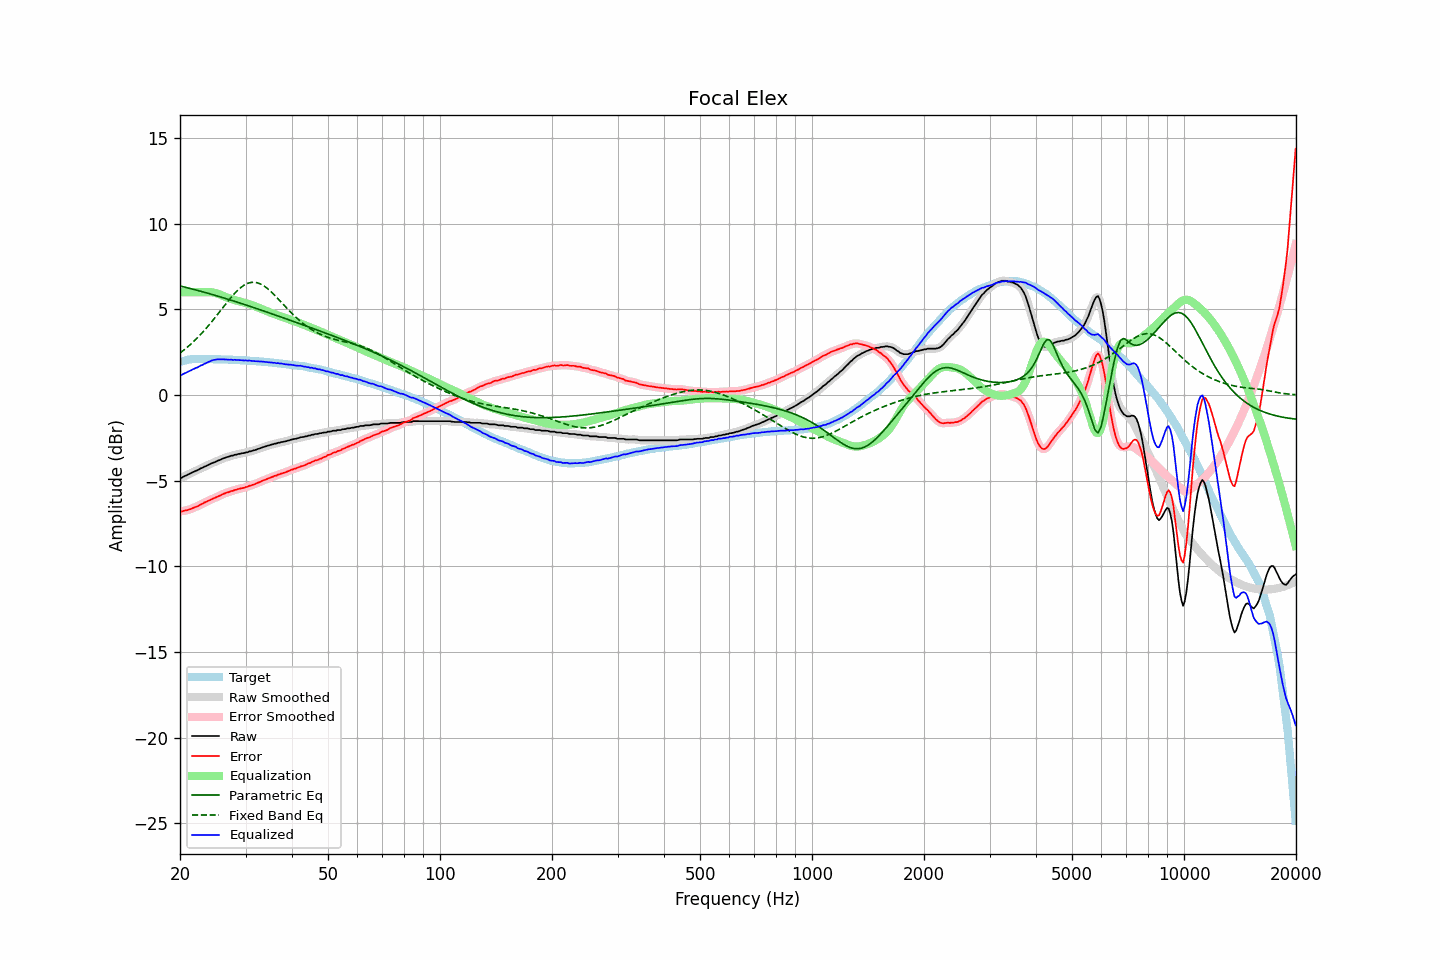

The data file committed next to this chart (first rows):
frequency, raw, error, smoothed, error_smoothed, equalization, parametric_eq, fixed_band_eq, equalized_raw, equalized_smoothed, target
20.00, -4.83, -6.76, -4.84, -6.78, 6.00, 6.37, 2.45, 1.17, 1.16, 1.93
20.20, -4.83, -6.79, -4.81, -6.77, 6.00, 6.35, 2.53, 1.17, 1.19, 1.96
20.40, -4.77, -6.76, -4.77, -6.76, 6.00, 6.33, 2.60, 1.23, 1.23, 1.99
20.61, -4.72, -6.73, -4.73, -6.75, 6.00, 6.30, 2.67, 1.28, 1.27, 2.01
20.81, -4.69, -6.73, -4.68, -6.72, 6.00, 6.28, 2.75, 1.31, 1.32, 2.04
21.02, -4.63, -6.70, -4.64, -6.70, 6.00, 6.25, 2.83, 1.37, 1.36, 2.07
21.23, -4.59, -6.67, -4.59, -6.67, 6.00, 6.23, 2.91, 1.41, 1.41, 2.08
21.44, -4.55, -6.64, -4.54, -6.64, 6.00, 6.21, 3.00, 1.45, 1.46, 2.09
21.66, -4.49, -6.59, -4.50, -6.60, 6.00, 6.18, 3.08, 1.51, 1.50, 2.10
21.87, -4.46, -6.56, -4.46, -6.56, 6.00, 6.16, 3.17, 1.54, 1.54, 2.10
22.09, -4.41, -6.52, -4.41, -6.52, 6.00, 6.13, 3.26, 1.59, 1.59, 2.11
22.31, -4.38, -6.49, -4.37, -6.48, 6.00, 6.11, 3.36, 1.62, 1.63, 2.11
22.54, -4.32, -6.43, -4.33, -6.43, 6.00, 6.08, 3.45, 1.68, 1.67, 2.11
22.76, -4.27, -6.38, -4.28, -6.38, 6.00, 6.06, 3.55, 1.73, 1.72, 2.11
22.99, -4.24, -6.34, -4.23, -6.33, 6.00, 6.03, 3.65, 1.76, 1.77, 2.10
23.22, -4.18, -6.28, -4.19, -6.28, 6.00, 6.00, 3.76, 1.82, 1.81, 2.09
23.45, -4.15, -6.24, -4.15, -6.24, 6.00, 5.98, 3.86, 1.85, 1.86, 2.09
23.69, -4.10, -6.20, -4.10, -6.20, 6.01, 5.95, 3.97, 1.91, 1.91, 2.09
23.92, -4.06, -6.15, -4.06, -6.16, 6.01, 5.92, 4.08, 1.95, 1.95, 2.09
24.16, -4.01, -6.11, -4.01, -6.11, 6.00, 5.90, 4.20, 1.99, 1.99, 2.10
24.40, -3.97, -6.07, -3.97, -6.07, 6.00, 5.87, 4.31, 2.03, 2.02, 2.10
24.65, -3.93, -6.02, -3.93, -6.03, 5.98, 5.84, 4.43, 2.05, 2.05, 2.09
24.89, -3.90, -5.99, -3.89, -5.98, 5.96, 5.82, 4.54, 2.06, 2.07, 2.09
25.14, -3.85, -5.94, -3.85, -5.94, 5.93, 5.79, 4.66, 2.08, 2.08, 2.09
25.39, -3.81, -5.90, -3.81, -5.90, 5.90, 5.76, 4.78, 2.09, 2.08, 2.09
25.65, -3.78, -5.87, -3.77, -5.86, 5.86, 5.73, 4.90, 2.08, 2.09, 2.09
25.91, -3.73, -5.81, -3.73, -5.81, 5.82, 5.70, 5.02, 2.09, 2.09, 2.08
26.16, -3.69, -5.76, -3.69, -5.77, 5.78, 5.68, 5.14, 2.09, 2.09, 2.07
26.43, -3.66, -5.73, -3.66, -5.73, 5.74, 5.65, 5.26, 2.08, 2.08, 2.07
26.69, -3.62, -5.69, -3.63, -5.70, 5.70, 5.62, 5.38, 2.08, 2.07, 2.07
26.96, -3.60, -5.67, -3.60, -5.67, 5.67, 5.59, 5.50, 2.06, 2.07, 2.07
27.23, -3.57, -5.64, -3.57, -5.64, 5.63, 5.56, 5.61, 2.06, 2.06, 2.07
27.50, -3.53, -5.60, -3.54, -5.61, 5.60, 5.53, 5.72, 2.07, 2.06, 2.07
27.77, -3.53, -5.59, -3.52, -5.58, 5.57, 5.50, 5.83, 2.04, 2.06, 2.06
28.05, -3.48, -5.54, -3.49, -5.54, 5.55, 5.47, 5.94, 2.07, 2.05, 2.05
28.33, -3.48, -5.52, -3.47, -5.52, 5.52, 5.44, 6.03, 2.04, 2.05, 2.04
28.62, -3.44, -5.48, -3.45, -5.49, 5.50, 5.41, 6.13, 2.05, 2.05, 2.04
28.90, -3.43, -5.47, -3.43, -5.47, 5.47, 5.38, 6.21, 2.04, 2.04, 2.04
29.19, -3.41, -5.44, -3.41, -5.45, 5.45, 5.35, 6.29, 2.03, 2.03, 2.03
29.48, -3.39, -5.43, -3.39, -5.42, 5.42, 5.32, 6.36, 2.03, 2.03, 2.04
29.78, -3.38, -5.41, -3.37, -5.40, 5.40, 5.29, 6.42, 2.01, 2.02, 2.03
30.08, -3.34, -5.36, -3.35, -5.37, 5.37, 5.26, 6.47, 2.03, 2.02, 2.02
30.38, -3.34, -5.35, -3.33, -5.34, 5.34, 5.23, 6.52, 2.00, 2.01, 2.01
30.68, -3.29, -5.30, -3.30, -5.31, 5.31, 5.20, 6.55, 2.02, 2.01, 2.01
30.99, -3.28, -5.28, -3.28, -5.28, 5.28, 5.16, 6.57, 2.00, 2.00, 2.00
31.30, -3.25, -5.25, -3.25, -5.25, 5.25, 5.13, 6.58, 1.99, 2.00, 2.00
31.61, -3.22, -5.21, -3.23, -5.21, 5.21, 5.10, 6.58, 1.99, 1.98, 1.99
31.93, -3.20, -5.18, -3.19, -5.17, 5.17, 5.07, 6.57, 1.97, 1.98, 1.98
32.24, -3.16, -5.13, -3.16, -5.14, 5.14, 5.04, 6.56, 1.97, 1.97, 1.97
32.57, -3.13, -5.10, -3.13, -5.10, 5.10, 5.01, 6.52, 1.97, 1.97, 1.97
32.89, -3.10, -5.06, -3.10, -5.06, 5.06, 4.97, 6.49, 1.96, 1.96, 1.96
33.22, -3.06, -5.01, -3.06, -5.02, 5.02, 4.94, 6.44, 1.96, 1.95, 1.95
33.55, -3.03, -4.98, -3.03, -4.98, 4.98, 4.91, 6.38, 1.95, 1.95, 1.95
33.89, -3.00, -4.94, -3.00, -4.94, 4.94, 4.88, 6.32, 1.94, 1.94, 1.93
34.23, -2.97, -4.90, -2.97, -4.90, 4.90, 4.84, 6.25, 1.93, 1.93, 1.93
34.57, -2.94, -4.86, -2.94, -4.86, 4.86, 4.81, 6.17, 1.92, 1.92, 1.92
34.92, -2.92, -4.83, -2.92, -4.83, 4.82, 4.78, 6.09, 1.90, 1.91, 1.91
35.27, -2.88, -4.78, -2.89, -4.78, 4.79, 4.75, 6.00, 1.91, 1.90, 1.90
35.62, -2.87, -4.76, -2.87, -4.75, 4.75, 4.71, 5.91, 1.88, 1.89, 1.89
35.97, -2.83, -4.71, -2.84, -4.72, 4.72, 4.68, 5.81, 1.89, 1.88, 1.87
... 635 more rows
